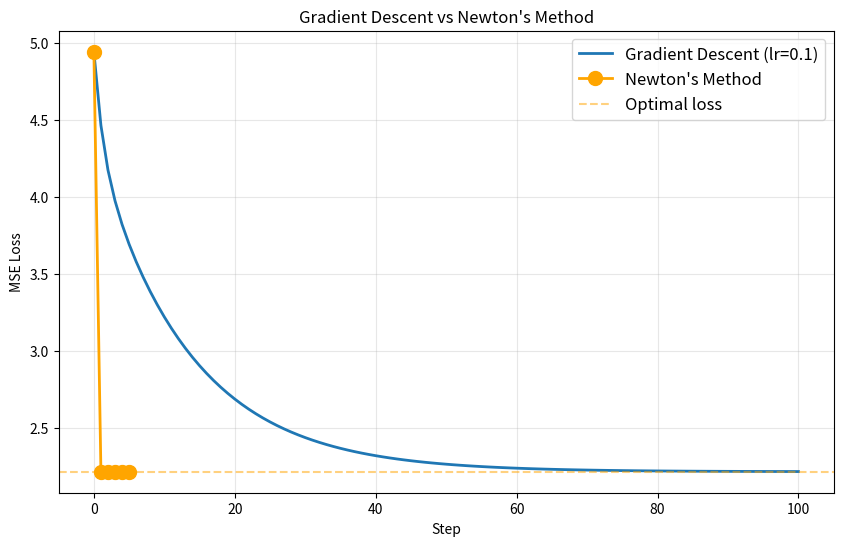

This chart was generated by the following Python code:
import numpy as np
import matplotlib.pyplot as plt

np.random.seed(42)

n_samples = 200

# Two features with correlation 0.8
cov = [[1, 0.8],
       [0.8, 1]]
X = np.random.multivariate_normal([0, 0], cov, n_samples)

# True relationship: y = 3*x1 - 2*x2 + noise
w_true = np.array([3.0, -2.0])
y = X @ w_true + np.random.randn(n_samples) * 1.5

print(f"X shape: {X.shape}")  # (200, 2)
print(f"y shape: {y.shape}")  # (200,)
print(f"\nFeature correlation: {np.corrcoef(X.T)[0, 1]:.3f}")

def mse_loss(X, y, w):
    residuals = X @ w - y
    return np.mean(residuals ** 2)

print(f"Initial loss (w = [0, 0]): {mse_loss(X, y, np.zeros(2)):.2f}")

n = X.shape[0]
H = (2 / n) * X.T @ X

print(f"Hessian:")
print(f"  [{H[0,0]:.4f}  {H[0,1]:.4f}]")
print(f"  [{H[1,0]:.4f}  {H[1,1]:.4f}]")
print(f"")
print(f"Cross-term: {H[0,1]:.4f}")
print(f"")
print(f"This is NOT zero. The weights are entangled.")
print(f"Gradient descent ignores this. Newton's method uses it.")

def gradient_descent(X, y, lr, n_steps):
    n = X.shape[0]
    w = np.zeros(X.shape[1])
    losses = [mse_loss(X, y, w)]
    
    for step in range(n_steps):
        residuals = X @ w - y
        grad = (2 / n) * X.T @ residuals
        w = w - lr * grad
        losses.append(mse_loss(X, y, w))
    
    return w, losses

w_gd, losses_gd = gradient_descent(X, y, lr=0.1, n_steps=100)

print(f"Gradient Descent (100 steps, lr=0.1):")
print(f"  Final weights: [{w_gd[0]:.4f}, {w_gd[1]:.4f}]")
print(f"  True weights:  [{w_true[0]:.4f}, {w_true[1]:.4f}]")
print(f"  Final loss:    {losses_gd[-1]:.4f}")

def newtons_method(X, y, n_steps=5):
    n = X.shape[0]
    w = np.zeros(X.shape[1])
    losses = [mse_loss(X, y, w)]
    
    H = (2 / n) * X.T @ X
    H_inv = np.linalg.inv(H)
    
    for step in range(n_steps):
        residuals = X @ w - y
        grad = (2 / n) * X.T @ residuals
        w = w - H_inv @ grad
        losses.append(mse_loss(X, y, w))
    
    return w, losses

w_newton, losses_newton = newtons_method(X, y, n_steps=5)

print(f"Newton's Method (5 steps):")
print(f"  Final weights: [{w_newton[0]:.4f}, {w_newton[1]:.4f}]")
print(f"  True weights:  [{w_true[0]:.4f}, {w_true[1]:.4f}]")
print(f"  Final loss:    {losses_newton[-1]:.4f}")
print(f"")
print(f"Loss at each step:")
for i, loss in enumerate(losses_newton):
    print(f"  Step {i}: {loss:.4f}")

plt.figure(figsize=(10, 6))
plt.plot(losses_gd, label='Gradient Descent (lr=0.1)', linewidth=2)
plt.plot(range(len(losses_newton)), losses_newton, 'o-', label="Newton's Method", 
         linewidth=2, markersize=10, color='orange')
plt.axhline(y=losses_newton[-1], color='orange', linestyle='--', alpha=0.5, label='Optimal loss')
plt.xlabel('Step')
plt.ylabel('MSE Loss')
plt.title('Gradient Descent vs Newton\'s Method')
plt.legend(fontsize=12)
plt.grid(True, alpha=0.3)
plt.show()

print(f"After 100 steps of GD:  loss = {losses_gd[-1]:.4f}")
print(f"After 1 step of Newton: loss = {losses_newton[1]:.4f}")
print(f"Gap: {losses_gd[-1] - losses_newton[1]:.4f}")
